Run: headless pygame with SDL's dummy video driver; simulated clock (each Clock.tick advances the game by its frame time, no real sleeping); random seed 0; keys injected as events and as key.get_pressed() state; no mouse input; restart key RETURN tapped at the start of phases 3 and 4.
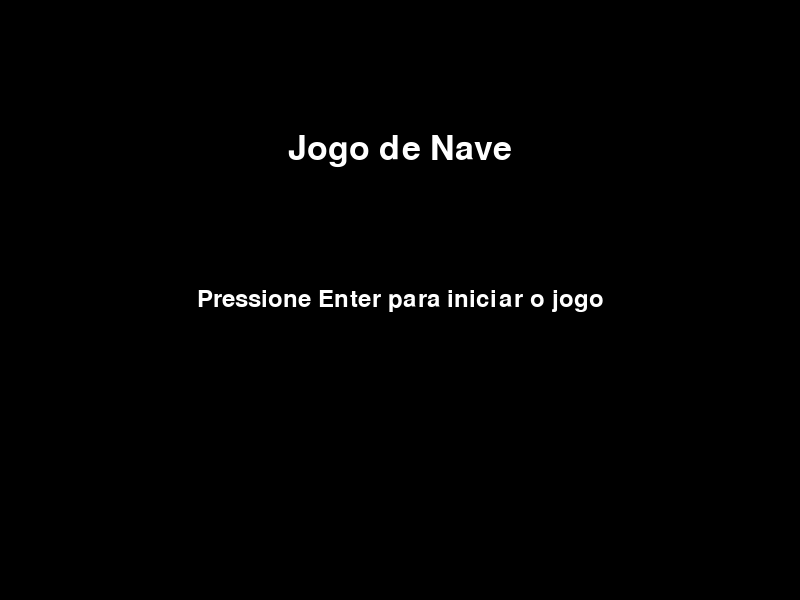
Frame 1 of 4 · flips 1–60 · no input
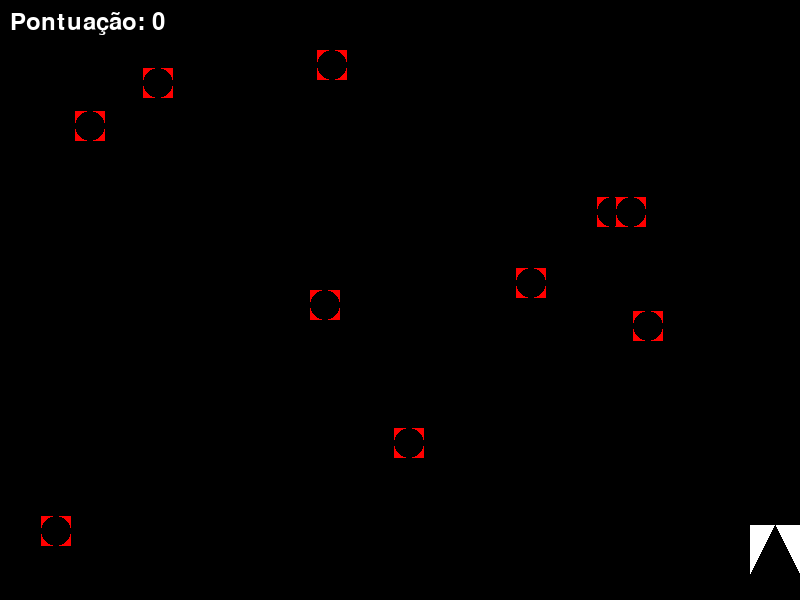
Frame 2 of 4 · flips 61–180 · tapped SPACE, RETURN · held RIGHT (→), D
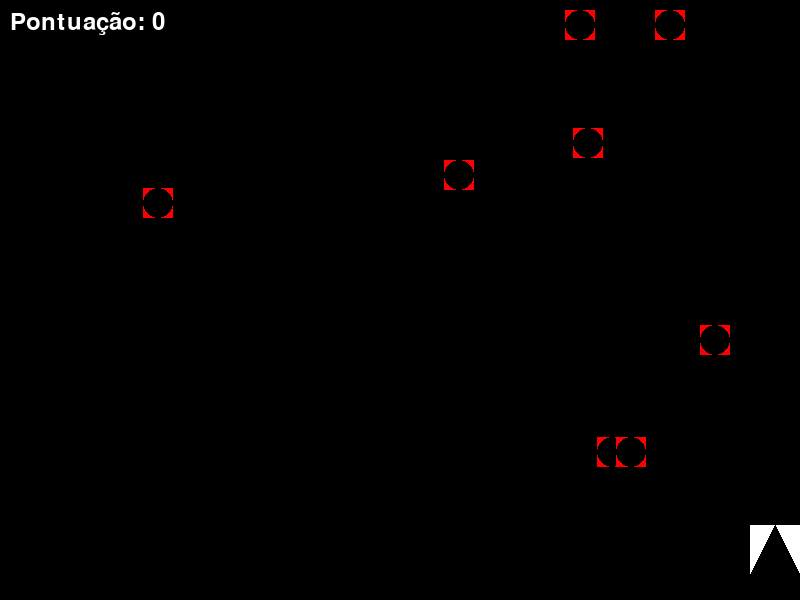
Frame 3 of 4 · flips 181–300 · tapped RETURN · held DOWN (↓), S
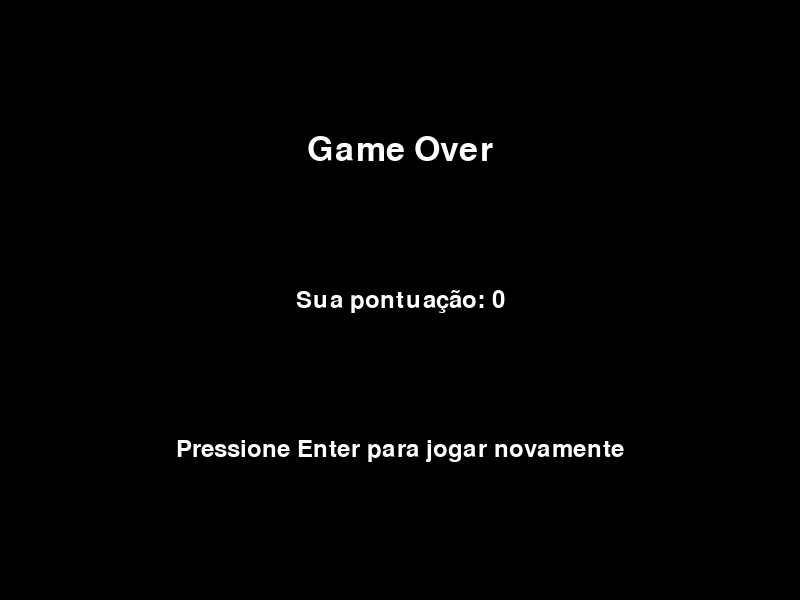
Frame 4 of 4 · flips 301–420 · tapped RETURN · held LEFT (←), A, UP (↑), W

The pygame program that drew these frames:

import pygame
import random
import sys

# Inicializa o Pygame
pygame.init()

# Define as dimensões da janela do jogo
screen_width = 800
screen_height = 600

# Define cores
black = pygame.Color('black')
white = pygame.Color('white')

# Define as fontes
font = pygame.font.SysFont(None, 30)
font_big = pygame.font.SysFont(None, 50)

# Cria a janela do jogo
screen = pygame.display.set_mode((screen_width, screen_height))

# Definição da função de desenhar textos na tela
def draw_text(text, font, color, surface, x, y):
    text_obj = font.render(text, True, color)
    text_rect = text_obj.get_rect()
    text_rect.center = (x, y)
    surface.blit(text_obj, text_rect)

# Definição da tela inicial do menu
def start_screen():
    while True:
        for event in pygame.event.get():
            if event.type == pygame.QUIT:
                pygame.quit()
                sys.exit()
            if event.type == pygame.KEYDOWN:
                if event.key == pygame.K_RETURN:
                    return
        screen.fill(black)
        draw_text("Jogo de Nave", font_big, white, screen, screen_width//2, screen_height//4)
        draw_text("Pressione Enter para iniciar o jogo", font, white, screen, screen_width//2, screen_height//2)
        pygame.display.flip()

# Definição da tela de game over
def game_over_screen():
    while True:
        for event in pygame.event.get():
            if event.type == pygame.QUIT:
                pygame.quit()
                sys.exit()
            if event.type == pygame.KEYDOWN:
                if event.key == pygame.K_RETURN:
                    return
        screen.fill(black)
        draw_text("Game Over", font_big, white, screen, screen_width//2, screen_height//4)
        draw_text("Sua pontuação: " + str(score), font, white, screen, screen_width//2, screen_height//2)
        draw_text("Pressione Enter para jogar novamente", font, white, screen, screen_width//2, screen_height*3//4)
        pygame.display.flip()

def jogo():
    while True:

        # Processa eventos
        for event in pygame.event.get():
            if event.type == pygame.QUIT:
                running = False

        # Atualiza os sprites
        all_sprites.update()

        # Verifica se houve colisão entre a nave e algum inimigo
        hits = pygame.sprite.spritecollide(ship, enemies, False)
        if hits:
            # running = False
            break

        # Desenha os sprites na tela
        screen.fill(black)
        all_sprites.draw(screen)
        
        # Desenha a pontuação do jogador na tela
        score_text = font.render("Pontuação: " + str(score), True, white)
        screen.blit(score_text, (10, 10))

        # Atualiza a tela
        pygame.display.flip()

        # Verifica se um inimigo saiu da tela e atualiza a pontuação
        # for enemy in enemies:
        #     if enemy.rect.top > screen_height:
        #         score += 10

        # Cria novos inimigos se não houverem mais na tela
        if len(enemies) == 0:
            for i in range(10):
                enemy = Enemy()
                all_sprites.add(enemy)
                enemies.add(enemy)

        # Define a taxa de atualização do jogo
        clock = pygame.time.Clock()
        clock.tick(60)


# Define a variável para a pontuação do jogador
score = 0

# Define o título da janela do jogo
pygame.display.set_caption("Jogo de Nave")

# Define as cores utilizadas no jogo
black = (0, 0, 0)
white = (255, 255, 255)
red = (255, 0, 0)

# Define a classe para a nave
class Ship(pygame.sprite.Sprite):
    def __init__(self):
        super().__init__()
        self.image = pygame.Surface((50, 50))
        self.image.fill(white)
        pygame.draw.polygon(self.image, black, ((0, 50), (25, 0), (50, 50)))
        self.rect = self.image.get_rect()
        self.rect.center = (screen_width // 2, screen_height - 50)

    def update(self):
        # Move a nave para a esquerda ou direita
        keys = pygame.key.get_pressed()
        if keys[pygame.K_LEFT]:
            self.rect.x -= 5
        if keys[pygame.K_RIGHT]:
            self.rect.x += 5

        # Mantém a nave dentro da tela
        if self.rect.left < 0:
            self.rect.left = 0
        elif self.rect.right > screen_width:
            self.rect.right = screen_width

# Define a classe para os inimigos
class Enemy(pygame.sprite.Sprite):
    def __init__(self):
        super().__init__()
        self.image = pygame.Surface((30, 30))
        self.image.fill(red)
        pygame.draw.circle(self.image, black, (15, 15), 15)
        self.rect = self.image.get_rect()
        self.rect.x = random.randrange(screen_width - self.rect.width)
        self.rect.y = random.randrange(-100, -40)
        self.speedy = random.randrange(1, 8)

    def update(self):
        # Move o inimigo para baixo
        self.rect.y += self.speedy

        # Se o inimigo passar da parte de baixo da tela, volta para cima
        if self.rect.top > screen_height + 10:
            self.rect.x = random.randrange(screen_width - self.rect.width)
            self.rect.y = random.randrange(-100, -40)
            self.speedy = random.randrange(1, 8)

# Cria um grupo para os sprites
all_sprites = pygame.sprite.Group()

# Cria a nave e adiciona ao grupo
ship = Ship()
all_sprites.add(ship)

# # Cria um grupo para os inimigos
# enemies = pygame.sprite.Group()

enemies = pygame.sprite.Group()

def inimigo():
       for i in range(10):
        enemy = Enemy()
        all_sprites.add(enemy)
        enemies.add(enemy)

# # Cria 10 inimigos e adiciona ao grupo
# for i in range(10):
#     enemy = Enemy()
#     all_sprites.add(enemy)
#     enemies.add(enemy)

# Define a fonte utilizada para os textos
font = pygame.font.Font(None, 36)



# Define o loop principal do jogo
running = True

while running:

    start_screen()
    inimigo()
    jogo()
    for enemy in enemies:
        all_sprites.remove(enemy)
        enemies.remove(enemy)
    game_over_screen()


# Chama a tela game over


# Encerra o Pygame
pygame.quit()    
